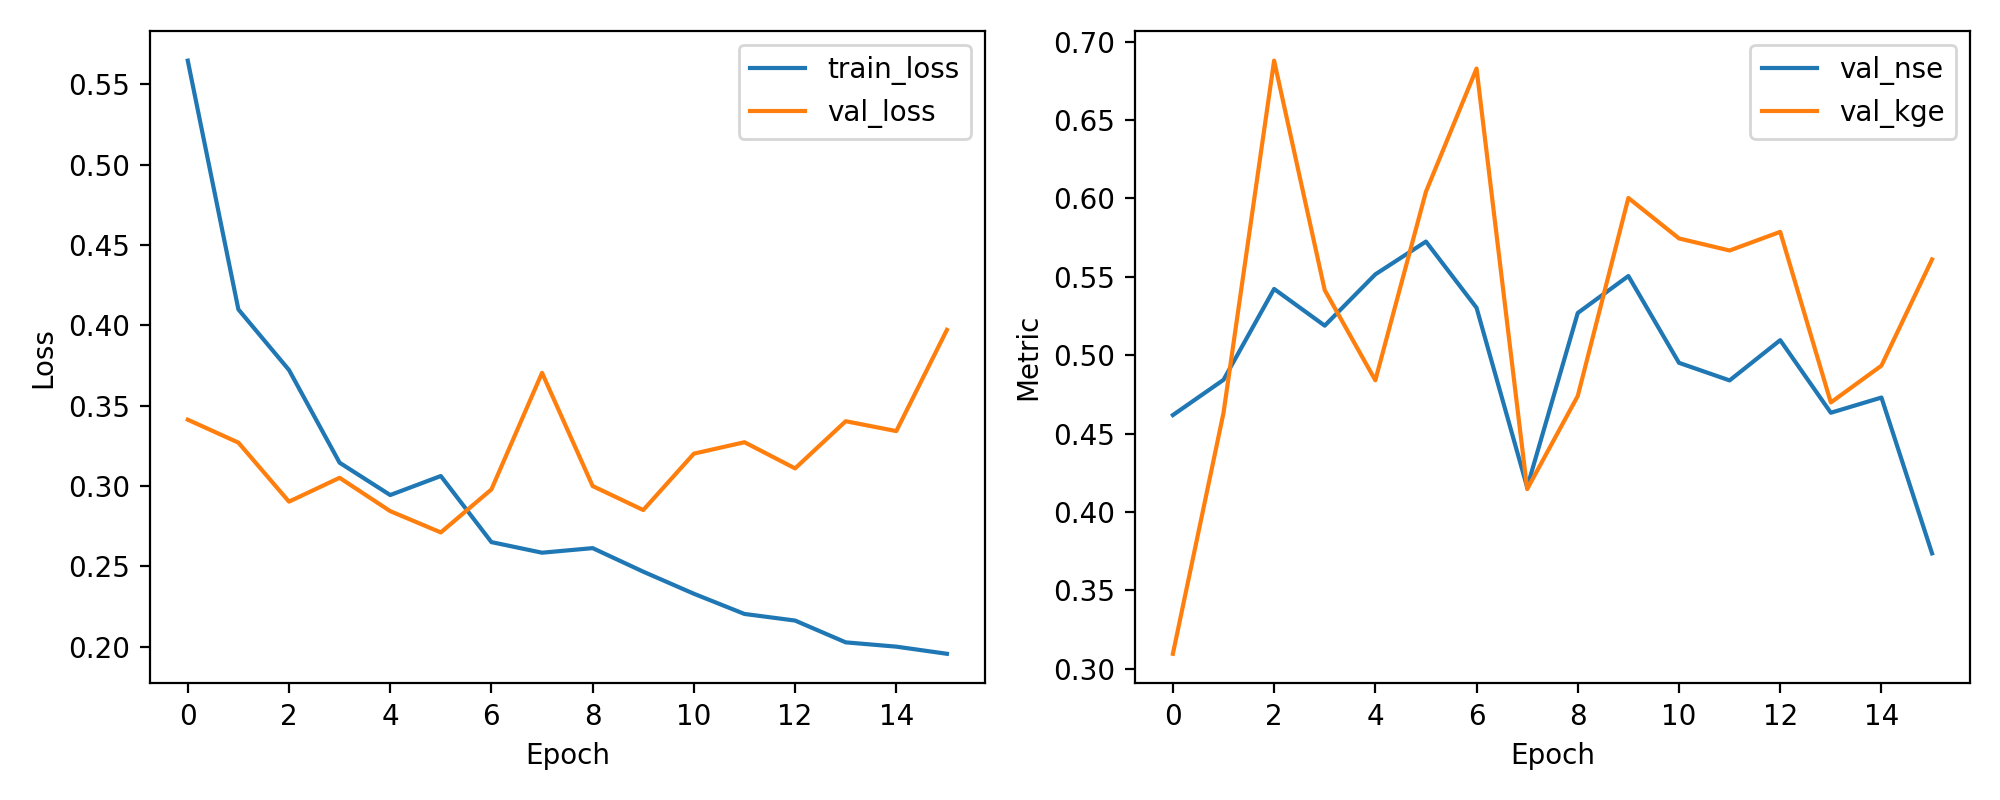

The file beside this chart, header and first rows:
epoch, train_loss, val_loss, val_nse, val_kge
1, 0.5648, 0.3413, 0.4618, 0.3095
2, 0.41, 0.327, 0.4842, 0.4631
3, 0.3722, 0.2903, 0.5422, 0.6879
4, 0.3145, 0.3051, 0.5188, 0.5415
5, 0.2944, 0.2844, 0.5515, 0.484
6, 0.3062, 0.2711, 0.5724, 0.6042
7, 0.2651, 0.2979, 0.5302, 0.6828
8, 0.2585, 0.3705, 0.4157, 0.4145
9, 0.2613, 0.3, 0.5269, 0.474
10, 0.2467, 0.2851, 0.5505, 0.6003
11, 0.2329, 0.3202, 0.4951, 0.5744
12, 0.2204, 0.3273, 0.4839, 0.5667
13, 0.2162, 0.311, 0.5096, 0.5786
14, 0.2027, 0.3404, 0.4633, 0.4698
15, 0.2, 0.3342, 0.473, 0.4933
16, 0.1956, 0.3972, 0.3736, 0.561
